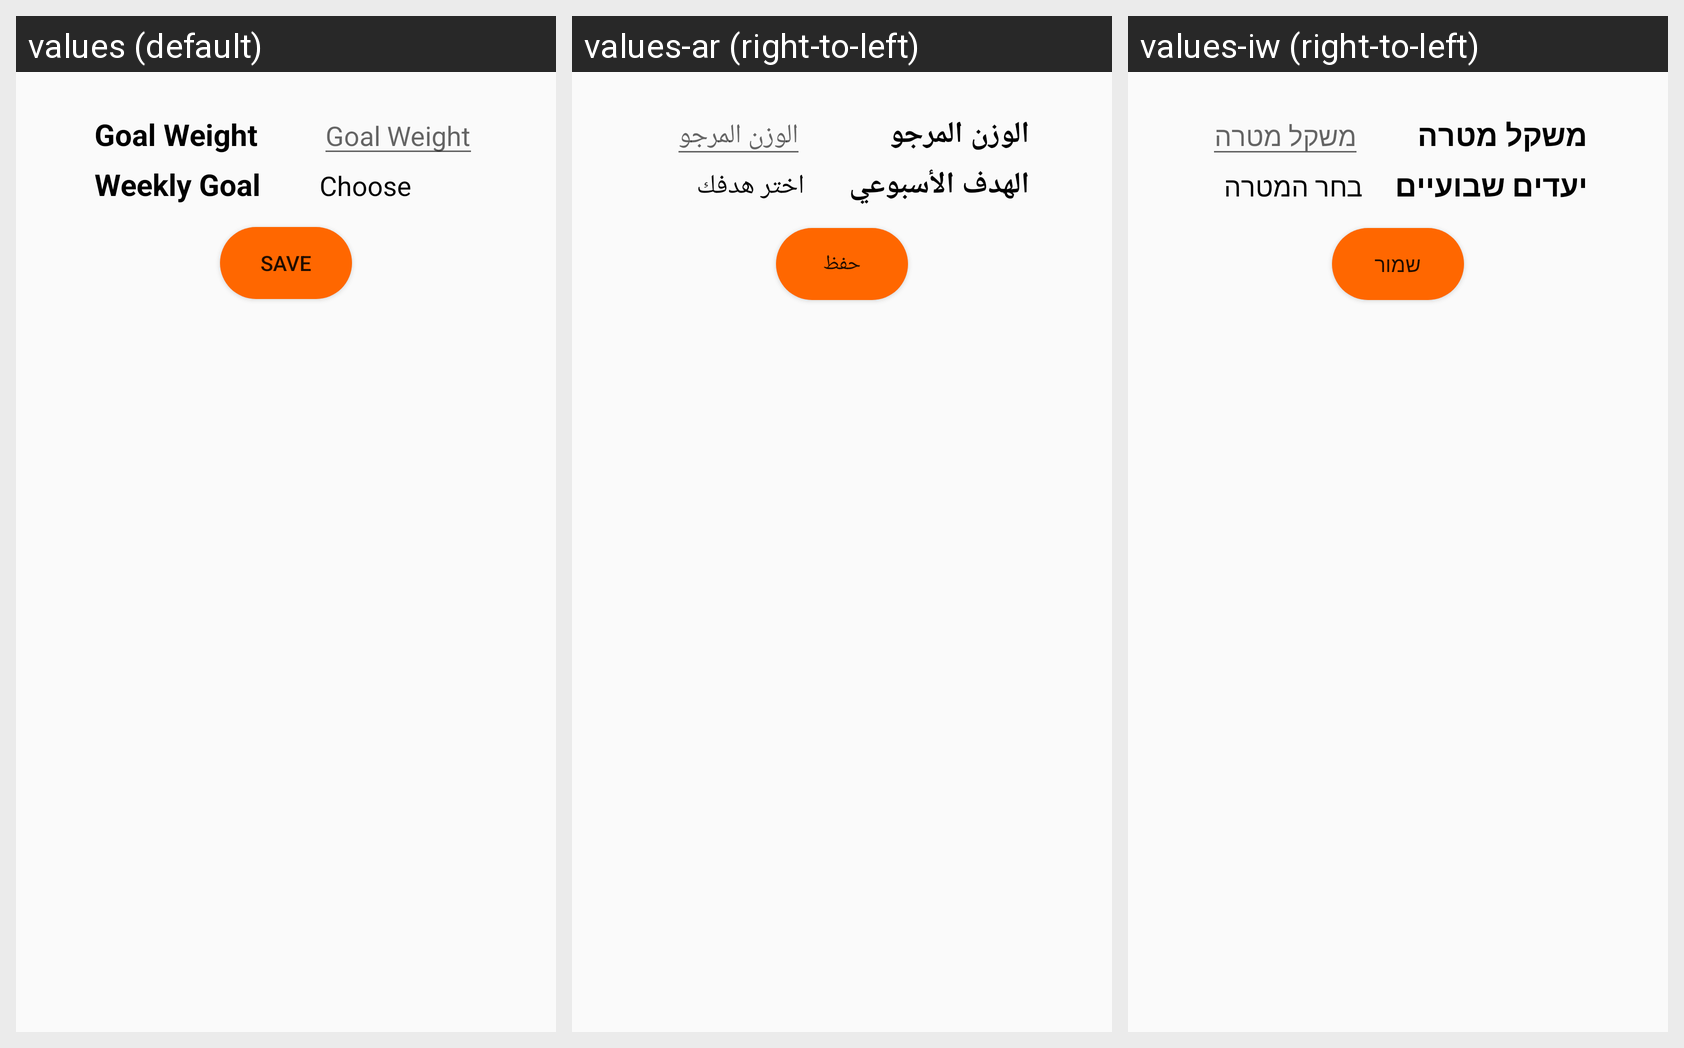

Translations of the strings shown on this Android screen, per locale in the grid:
Android screen res/layout/fragment_goal_tab.xml rendered under 3 locales, left to right: values (default), values-ar (right-to-left), values-iw (right-to-left). Device: Nexus 5 (rendered at 1080×1920; each locale shown at half size, 540×960, under a caption strip naming it); theme AppTheme.
Strings drawn on this screen, with the default value and each locale's value (text and hints the layout hard-codes, and strings that could not be matched under every locale, appear in the picture but are not listed):

goalWeight
  values: Goal Weight
  values-ar: الوزن المرجو
  values-iw: משקל מטרה

weeklyGoal
  values: Weekly Goal
  values-ar: الهدف الأسبوعي
  values-iw: יעדים שבועיים

chooseGoal
  values: Choose Your Goal
  values-ar: اختر هدفك
  values-iw: בחר המטרה שלך

save
  values: Save
  values-ar: حفظ
  values-iw: שמור
